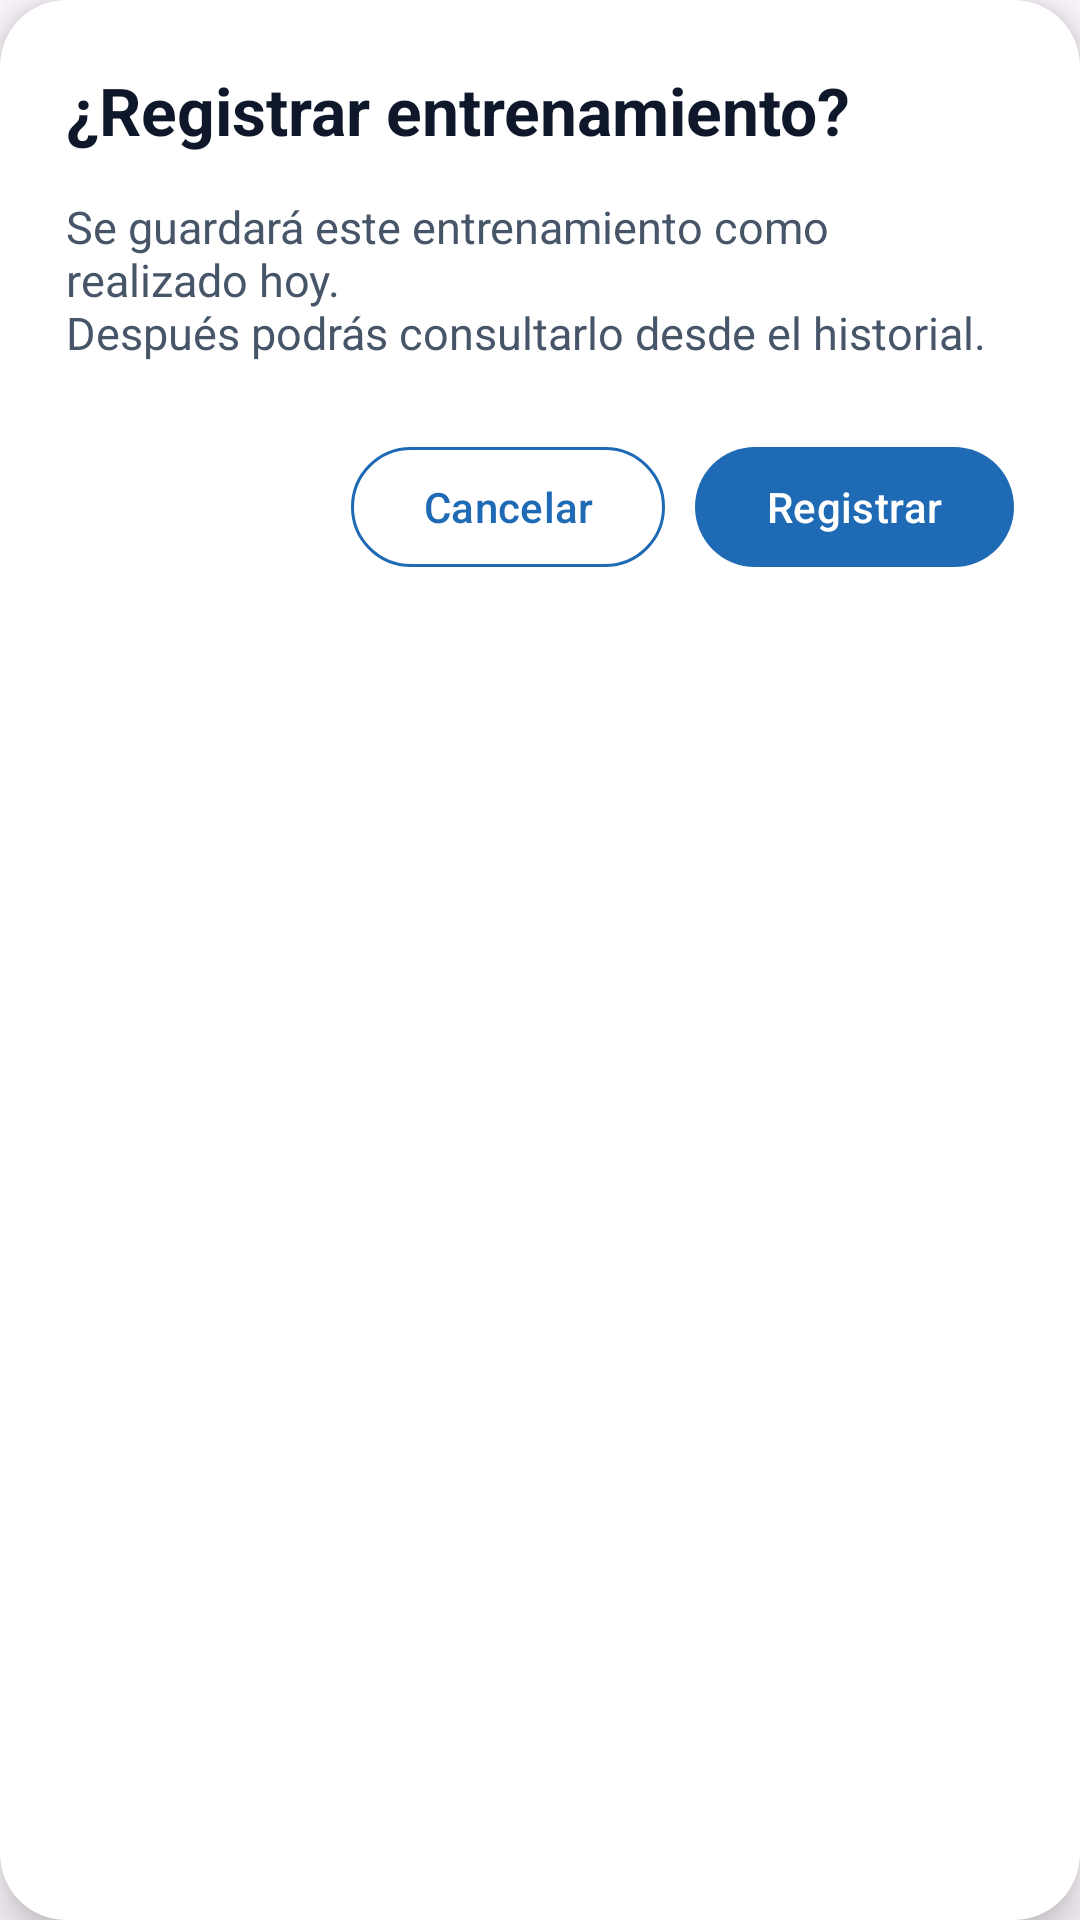

Reconstruct the res/layout file that produces this screen, plus the resources it refers to.
<!-- AndroidManifest.xml: application theme Theme.FitTrack -->
<!-- res/layout/dialog_register_workout.xml -->
<?xml version="1.0" encoding="utf-8"?>
<androidx.cardview.widget.CardView
    xmlns:android="http://schemas.android.com/apk/res/android"
    xmlns:app="http://schemas.android.com/apk/res-auto"
    android:layout_width="match_parent"
    android:layout_height="wrap_content"
    app:cardBackgroundColor="@color/ft_surface"
    app:cardCornerRadius="22dp"
    app:cardElevation="8dp">

    <LinearLayout
        android:layout_width="match_parent"
        android:layout_height="wrap_content"
        android:orientation="vertical"
        android:padding="22dp">

        <TextView
            android:id="@+id/tvDialogTitle"
            android:layout_width="match_parent"
            android:layout_height="wrap_content"
            android:text="¿Registrar entrenamiento?"
            android:textColor="@color/ft_text_primary"
            android:textSize="22sp"
            android:textStyle="bold" />

        <TextView
            android:id="@+id/tvDialogMessage"
            android:layout_width="match_parent"
            android:layout_height="wrap_content"
            android:layout_marginTop="14dp"
            android:text="Se guardará este entrenamiento como realizado hoy.&#10;Después podrás consultarlo desde el historial."
            android:textColor="@color/ft_text_secondary"
            android:textSize="15sp" />

        <LinearLayout
            android:layout_width="match_parent"
            android:layout_height="wrap_content"
            android:layout_marginTop="24dp"
            android:gravity="end"
            android:orientation="horizontal">

            <com.google.android.material.button.MaterialButton
                android:id="@+id/btnCancel"
                android:layout_width="wrap_content"
                android:layout_height="wrap_content"
                android:text="Cancelar"
                android:textAllCaps="false"
                android:textColor="@color/fittrack"
                app:backgroundTint="@color/ft_surface"
                app:cornerRadius="20dp"
                app:strokeColor="@color/fittrack"
                app:strokeWidth="1dp" />

            <com.google.android.material.button.MaterialButton
                android:id="@+id/btnRegister"
                android:layout_width="wrap_content"
                android:layout_height="wrap_content"
                android:layout_marginStart="10dp"
                android:text="Registrar"
                android:textAllCaps="false"
                android:textColor="@color/white"
                app:backgroundTint="@color/fittrack"
                app:cornerRadius="20dp" />

        </LinearLayout>

    </LinearLayout>

</androidx.cardview.widget.CardView>
<!-- resources referenced by this layout -->
<resources>
  <color name="fittrack">#1f6ab4</color>
  <color name="ft_surface">#FFFFFF</color>
  <color name="ft_text_primary">#0F172A</color>
  <color name="ft_text_secondary">#475569</color>
  <color name="white">#FFFFFFFF</color>
  <style name="Theme.FitTrack" parent="Base.Theme.FitTrack" />
  <style name="Base.Theme.FitTrack" parent="Theme.Material3.DayNight.NoActionBar">
          
          
          <item name="android:statusBarColor">@color/fittrack</item>
          <item name="android:windowLightStatusBar">false</item>
      </style>
</resources>
